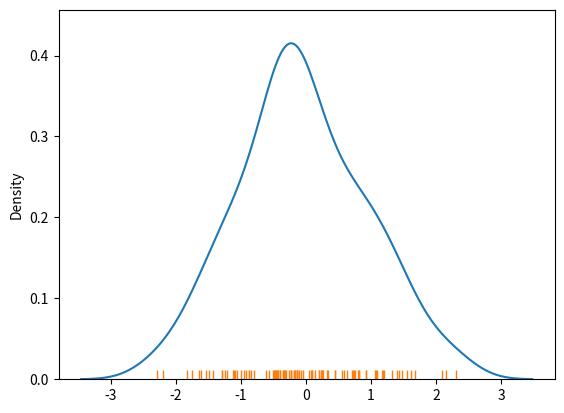

Reproduce this figure in Python.
import seaborn as sns
import numpy as np
import pandas as pd
import matplotlib.pyplot as plt



randn = np.random.randn(100)
sns.kdeplot(data=randn)
sns.rugplot(data=randn)
plt.show()

# print(randn)
